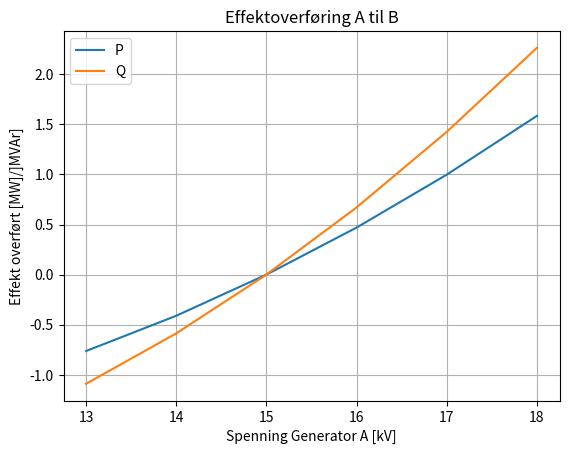

Write Python code to recreate this figure.
import numpy as np
import matplotlib.pyplot as plt

R=0.14*80# Resistanse i kabelen
X=0.20*80#induktanse i kabelen 
U_A=15
U_B=15
s_A=0
s_B=0
n=18


x = np.arange(13,n+1)

q=[]
p=[]



for i in range (13,n+1):
    
    P=( R*(i**2-i*U_B*np.cos(s_A-s_B))  +X*i*U_B*np.sin(s_A-s_B) ) / (R**2+X**2)
    
    Q=( X*(i**2-i*U_B*np.cos(s_A-s_B))  -R*i*U_B*np.sin(s_A-s_B) ) / (R**2+X**2)
    
    q.append(Q)
    
    p.append(P)


plt.title("Effektoverføring A til B")
plt.plot(x,p,label ="P")
plt.plot(x,q,label ="Q")
plt.xlabel('Spenning Generator A [kV]')
plt.ylabel('Effekt overført [MW]/]MVAr]')
plt.grid()
plt.legend()